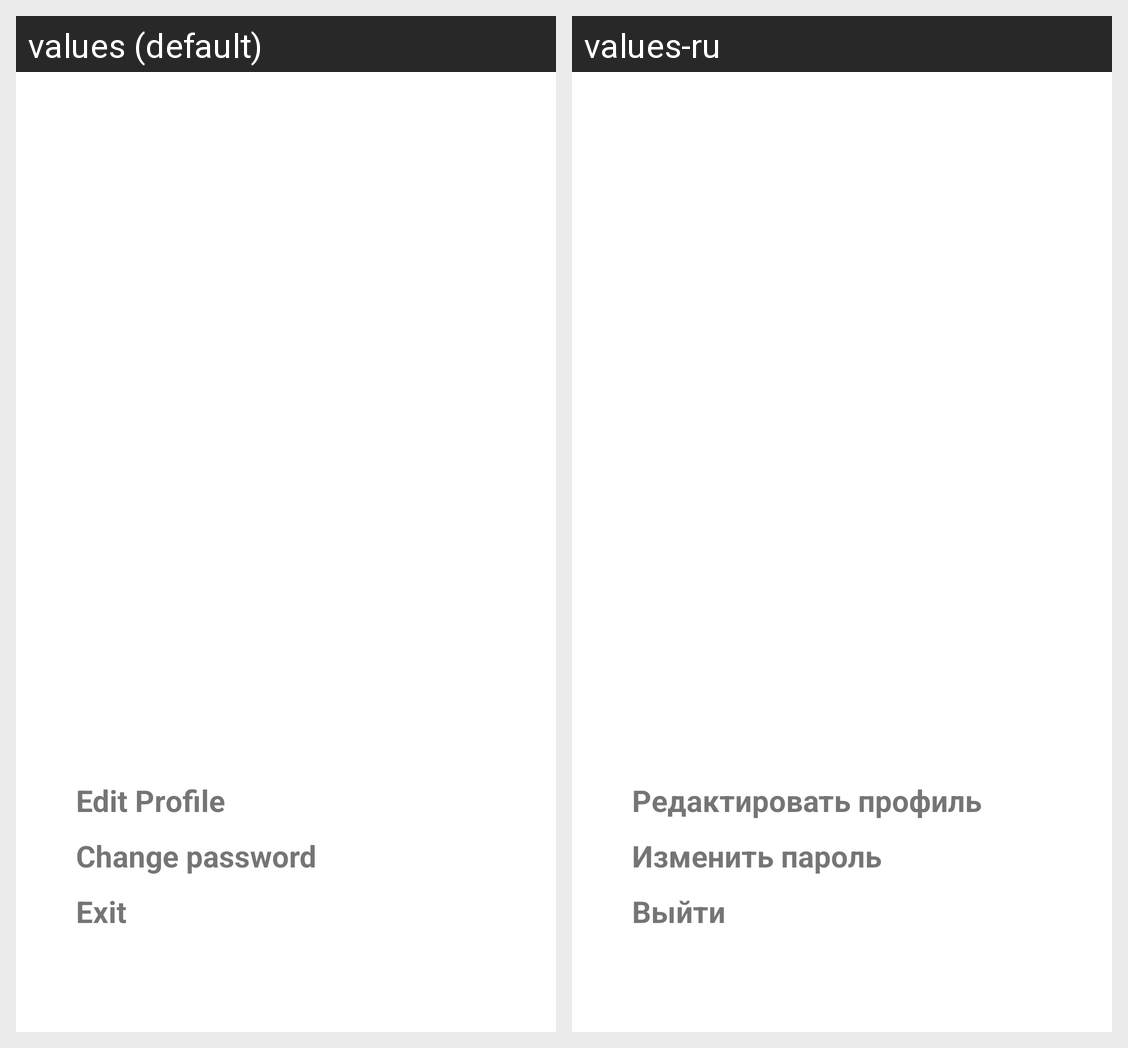

The Android screen above is rendered under two locales of the same app. Produce the string resources it draws, with the default and per-locale values.
Android screen res/layout/activity_personal_account.xml rendered under 2 locales, left to right: values (default), values-ru. Device: Nexus 5 (rendered at 1080×1920; each locale shown at half size, 540×960, under a caption strip naming it); theme Theme.BarBooking.
Strings drawn on this screen, with the default value and each locale's value (text and hints the layout hard-codes, and strings that could not be matched under every locale, appear in the picture but are not listed):

edit_profile
  values: Edit Profile
  values-ru: Редактировать профиль

change_password
  values: Change password
  values-ru: Изменить пароль

exit
  values: Exit
  values-ru: Выйти
